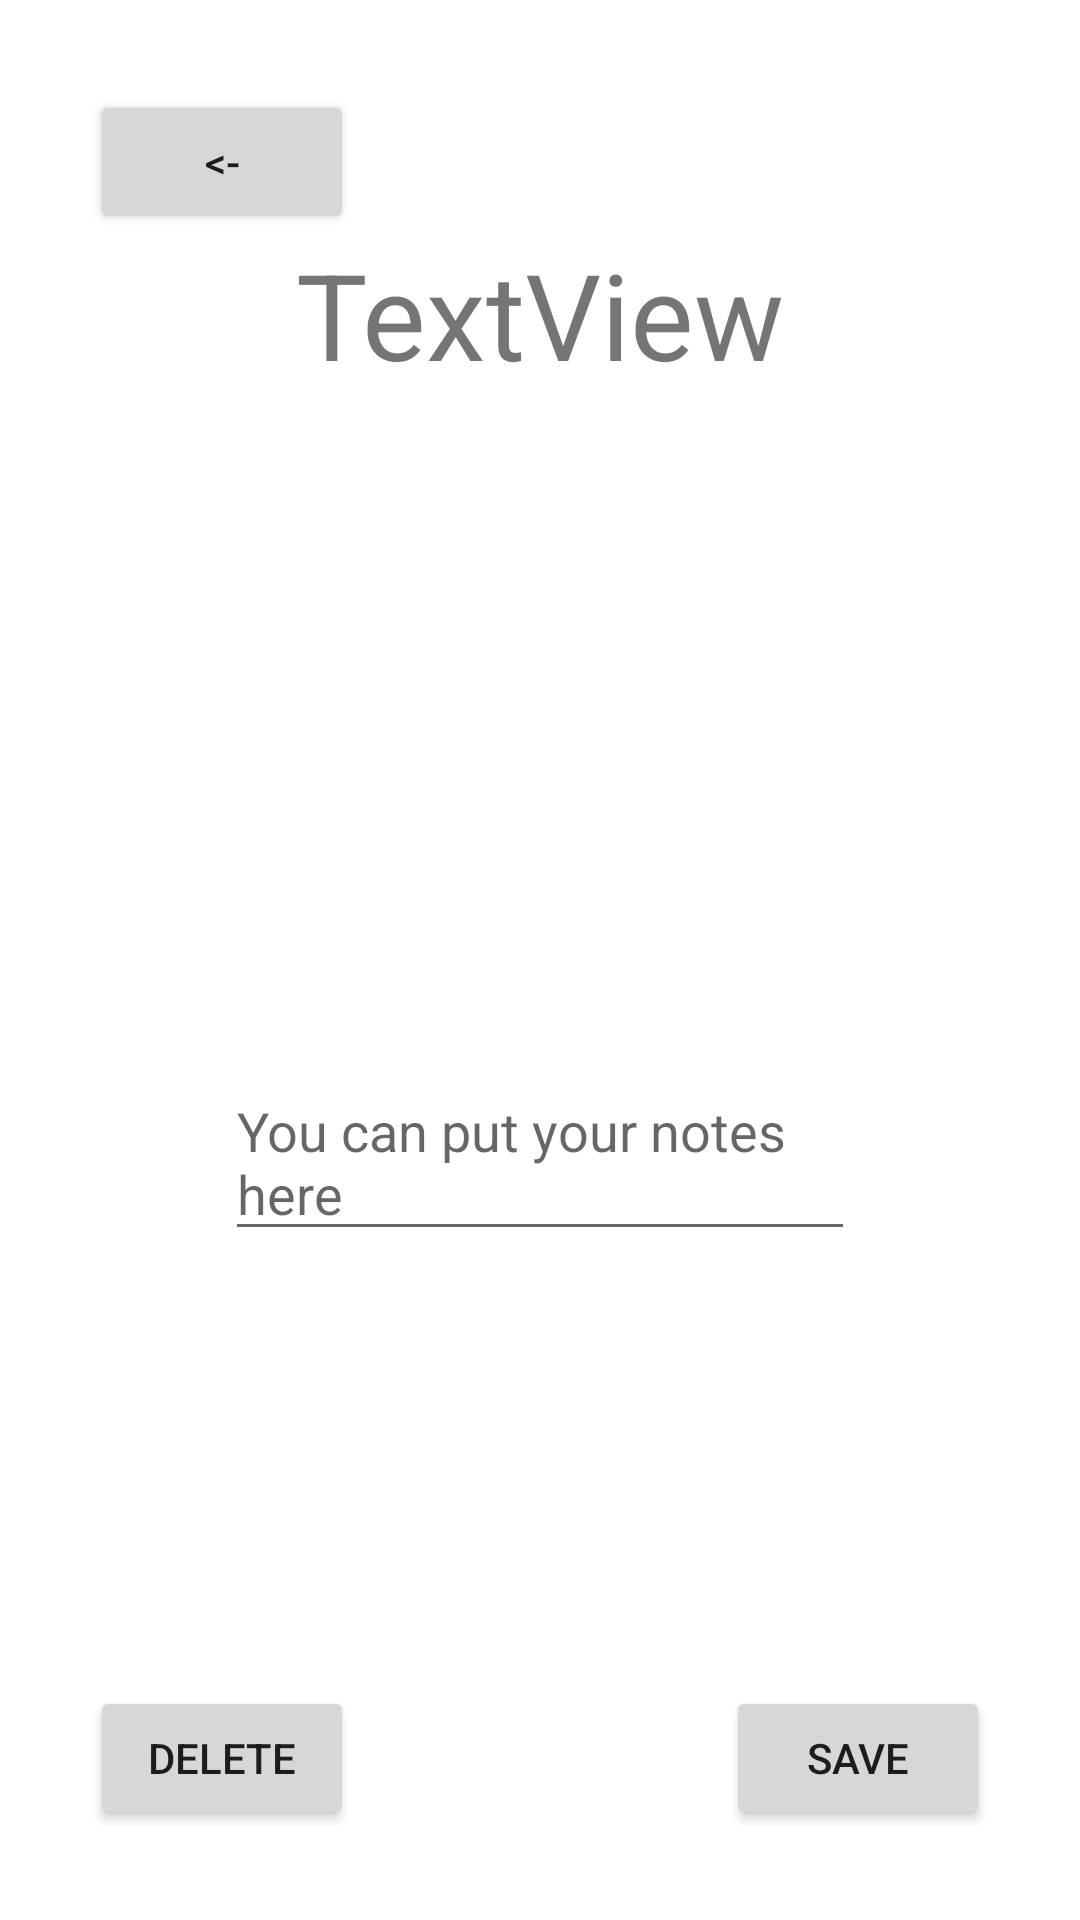

Here is an Android app screen rendered from its layout file. Give the layout XML and the strings, colors and styles it references.
<!-- AndroidManifest.xml: application theme Theme.PetKeeper -->
<!-- res/layout/fragment_datemark.xml -->
<?xml version="1.0" encoding="utf-8"?>
<androidx.constraintlayout.widget.ConstraintLayout xmlns:android="http://schemas.android.com/apk/res/android"
    xmlns:app="http://schemas.android.com/apk/res-auto"
    xmlns:tools="http://schemas.android.com/tools"
    android:id="@+id/constraintLayout"
    android:layout_width="match_parent"
    android:layout_height="match_parent"
    tools:context=".ui.datemark.DatemarkFragment" >

    <EditText
        android:id="@+id/datemarkNote"
        android:layout_width="wrap_content"
        android:layout_height="wrap_content"
        android:ems="10"
        android:gravity="start|top"
        android:inputType="textMultiLine"
        android:hint="@string/notes"
        app:layout_constraintBottom_toBottomOf="parent"
        app:layout_constraintEnd_toEndOf="parent"
        app:layout_constraintStart_toStartOf="parent"
        app:layout_constraintTop_toBottomOf="@+id/datemarkDateTextView" />

    <TextView
        android:id="@+id/datemarkDateTextView"
        android:layout_width="wrap_content"
        android:layout_height="wrap_content"
        android:text="TextView"
        android:textSize="40dp"
        app:layout_constraintEnd_toEndOf="parent"
        app:layout_constraintStart_toStartOf="parent"
        app:layout_constraintTop_toBottomOf="@+id/goBackFromDatemarkToCalendarButton" />

    <Button
        android:id="@+id/goBackFromDatemarkToCalendarButton"
        android:layout_width="wrap_content"
        android:layout_height="wrap_content"
        android:layout_marginStart="30dp"
        android:layout_marginTop="30dp"
        android:text="@string/backward"
        app:layout_constraintStart_toStartOf="parent"
        app:layout_constraintTop_toTopOf="parent" />

    <Button
        android:id="@+id/saveDatemark"
        android:layout_width="wrap_content"
        android:layout_height="wrap_content"
        android:layout_marginEnd="30dp"
        android:layout_marginBottom="30dp"
        android:text="@string/save"
        app:layout_constraintBottom_toBottomOf="parent"
        app:layout_constraintEnd_toEndOf="parent" />

    <Button
        android:id="@+id/deleteDatemark"
        android:layout_width="wrap_content"
        android:layout_height="wrap_content"
        android:layout_marginStart="30dp"
        android:layout_marginBottom="30dp"
        android:text="Delete"
        app:layout_constraintBottom_toBottomOf="parent"
        app:layout_constraintStart_toStartOf="parent" />
</androidx.constraintlayout.widget.ConstraintLayout>
<!-- resources referenced by this layout -->
<resources>
  <string name="backward">&lt;-</string>
  <string name="notes">You can put your notes here</string>
  <string name="save">Save</string>
  <style name="Theme.PetKeeper" parent="Theme.MaterialComponents.DayNight.DarkActionBar">
          
          <item name="colorPrimary">@color/purple_500</item>
          <item name="colorPrimaryVariant">@color/purple_700</item>
          <item name="colorOnPrimary">@color/white</item>
          
          <item name="colorSecondary">@color/teal_200</item>
          <item name="colorSecondaryVariant">@color/teal_700</item>
          <item name="colorOnSecondary">@color/black</item>
          
          <item name="android:statusBarColor" tools:targetApi="l">?attr/colorPrimaryVariant</item>
          
      </style>
  <!-- not gathered from this repository: default colours our renderer supplied (Android Studio template values) -->
  <color name="purple_500">#FF6200EE</color>
  <color name="purple_700">#FF3700B3</color>
  <color name="teal_200">#FF03DAC5</color>
  <color name="teal_700">#FF018786</color>
  <color name="black">#FF000000</color>
  <color name="white">#FFFFFFFF</color>
</resources>
